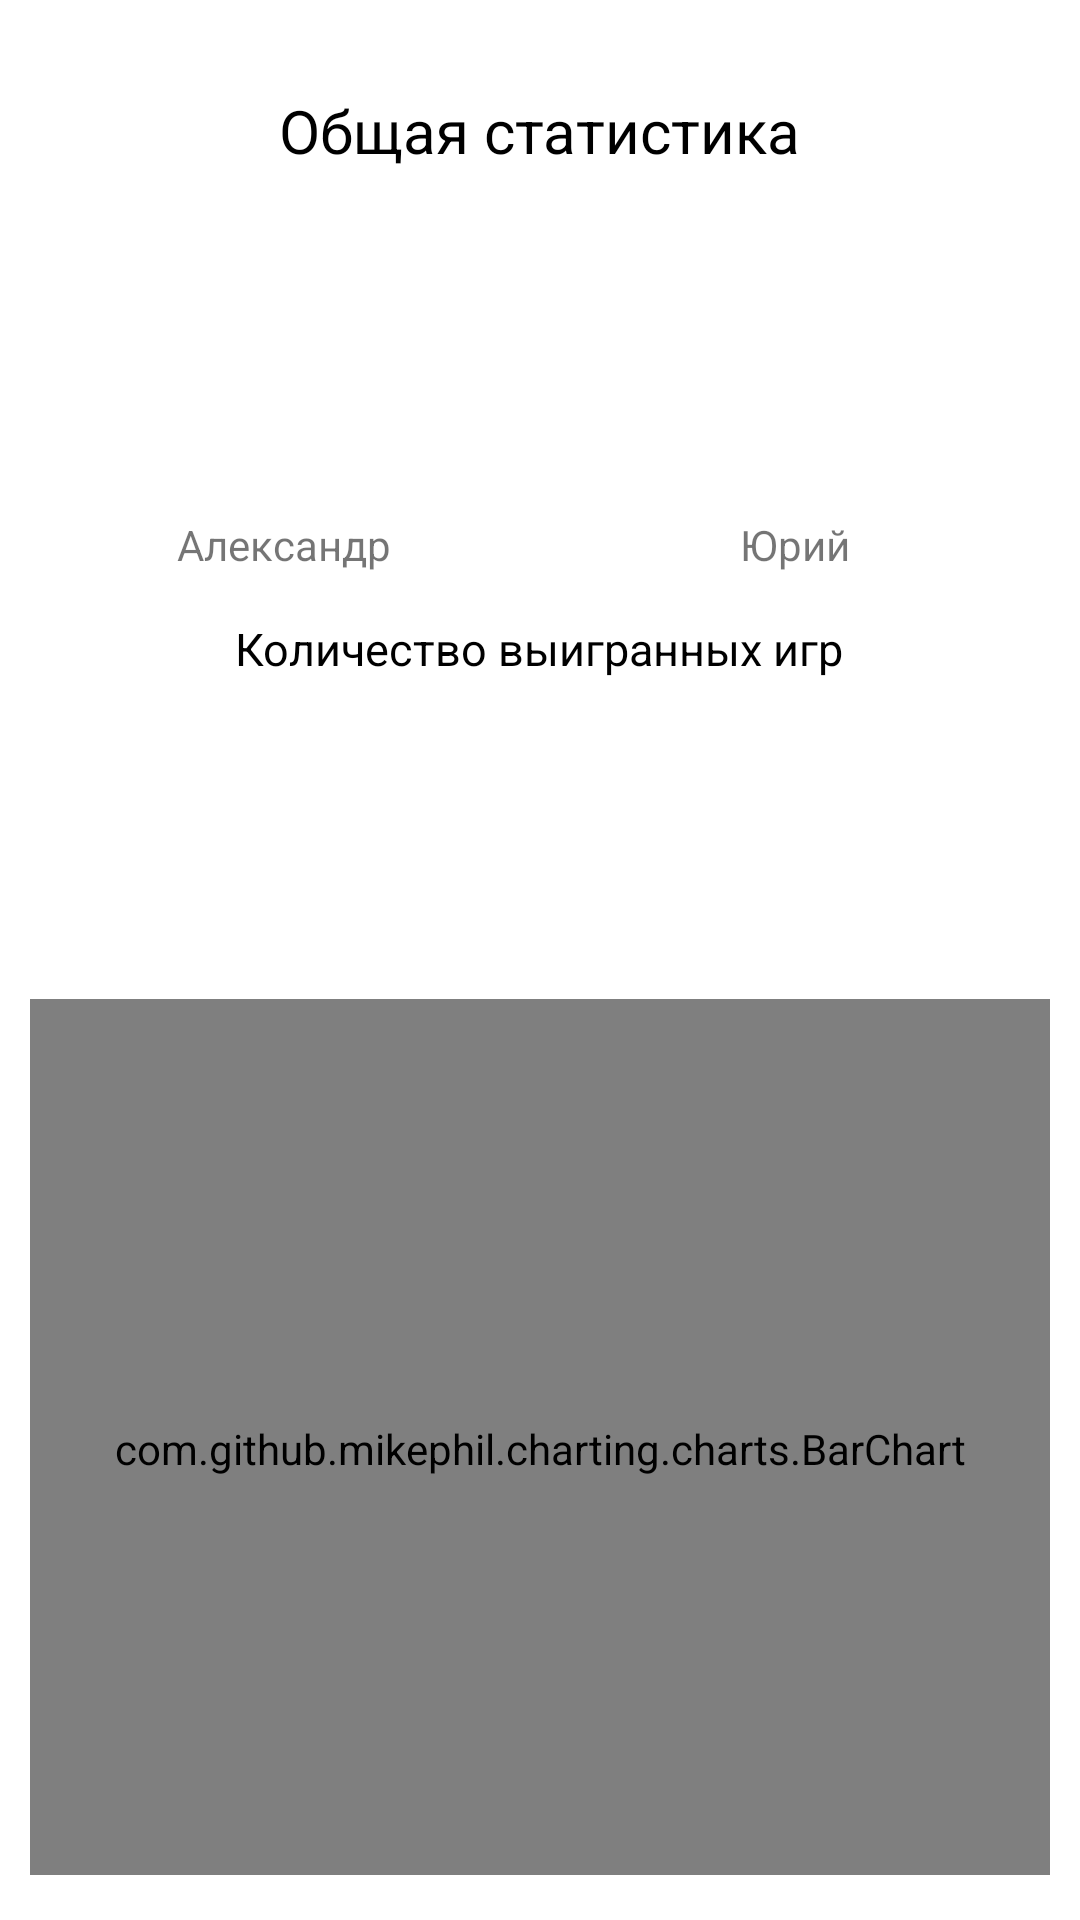

The Android layout XML behind this screen, and the referenced resources:
<!-- AndroidManifest.xml: application theme Theme.BadmintonApp -->
<!-- res/layout/fragment_total.xml -->
<?xml version="1.0" encoding="utf-8"?>
<RelativeLayout xmlns:android="http://schemas.android.com/apk/res/android"
    xmlns:tools="http://schemas.android.com/tools"
    android:layout_width="match_parent"
    android:layout_height="match_parent"
    android:paddingHorizontal="10dp"
    android:paddingVertical="15dp"
    tools:context=".ui.TotalFragment">

    <androidx.core.widget.NestedScrollView
        android:layout_width="match_parent"
        android:layout_height="match_parent">

    <LinearLayout
        android:layout_width="match_parent"
        android:layout_height="wrap_content"
        android:orientation="vertical">

        <LinearLayout
            android:layout_width="match_parent"
            android:layout_height="wrap_content"
            android:orientation="vertical"
            android:paddingVertical="15dp">

            <TextView
                android:layout_width="wrap_content"
                android:layout_height="wrap_content"
                android:layout_gravity="center"
                android:text="Общая статистика"
                android:textColor="@color/black"
                android:textSize="20sp" />

        </LinearLayout>

        <LinearLayout
            android:layout_width="match_parent"
            android:layout_height="wrap_content"
            android:orientation="horizontal"
            android:weightSum="100">

            <LinearLayout
                android:layout_width="0dp"
                android:layout_height="wrap_content"
                android:layout_weight="50"
                android:orientation="vertical">

                <ImageView
                    android:layout_width="match_parent"
                    android:layout_height="100dp"
                    android:src="@drawable/alex" />

                <TextView
                    android:layout_width="wrap_content"
                    android:layout_height="wrap_content"
                    android:layout_gravity="center_horizontal"
                    android:text="Александр" />

            </LinearLayout>

            <LinearLayout
                android:layout_width="0dp"
                android:layout_height="wrap_content"
                android:layout_weight="50"
                android:orientation="vertical">

                <ImageView
                    android:layout_width="match_parent"
                    android:layout_height="100dp"
                    android:src="@drawable/yuri" />

                <TextView
                    android:layout_width="wrap_content"
                    android:layout_height="wrap_content"
                    android:layout_gravity="center_horizontal"
                    android:text="Юрий" />

            </LinearLayout>

        </LinearLayout>

        <LinearLayout
            android:layout_width="match_parent"
            android:layout_height="wrap_content"
            android:orientation="vertical"
            android:paddingTop="15dp">

            <TextView
                android:layout_width="wrap_content"
                android:layout_height="wrap_content"
                android:layout_gravity="center"
                android:text="Количество выигранных игр"
                android:textColor="@color/black"
                android:textSize="15sp" />

        </LinearLayout>

        <LinearLayout
            android:layout_width="match_parent"
            android:layout_height="wrap_content"
            android:orientation="horizontal"
            android:weightSum="100">

            <LinearLayout
                android:layout_width="0dp"
                android:layout_height="wrap_content"
                android:layout_weight="50"
                android:orientation="vertical">

                <TextView
                    android:id="@+id/scoreAlex"
                    android:layout_width="wrap_content"
                    android:layout_height="wrap_content"
                    android:layout_gravity="center_horizontal"
                    android:textSize="80sp" />

            </LinearLayout>

            <LinearLayout
                android:layout_width="0dp"
                android:layout_height="wrap_content"
                android:layout_weight="50"
                android:orientation="vertical">

                <TextView
                    android:id="@+id/scoreYuri"
                    android:layout_width="wrap_content"
                    android:layout_height="wrap_content"
                    android:layout_gravity="center_horizontal"
                    android:textSize="80sp" />

            </LinearLayout>

        </LinearLayout>

        <LinearLayout
            android:layout_width="match_parent"
            android:layout_height="match_parent"
            android:orientation="vertical">

            <com.github.mikephil.charting.charts.BarChart
                android:id="@+id/chart"
                android:layout_width="match_parent"
                android:layout_height="300dp" />

        </LinearLayout>

    </LinearLayout>

    </androidx.core.widget.NestedScrollView>

    <ProgressBar
        android:id="@+id/progressBar"
        android:layout_width="wrap_content"
        android:layout_height="wrap_content"
        android:layout_centerInParent="true"
        android:visibility="gone" />

</RelativeLayout>
<!-- resources referenced by this layout -->
<resources>
  <color name="black">#FF000000</color>
  <style name="Theme.BadmintonApp" parent="Theme.MaterialComponents.Light.NoActionBar">
          
          <item name="colorPrimary">@color/purple_500</item>
          <item name="colorPrimaryVariant">@color/purple_700</item>
          <item name="colorOnPrimary">@color/white</item>
          
          <item name="colorSecondary">@color/teal_200</item>
          <item name="colorSecondaryVariant">@color/teal_700</item>
          <item name="colorOnSecondary">@color/black</item>
          
          <item name="android:statusBarColor" tools:targetApi="l">?attr/colorPrimaryVariant</item>
          
  
          <item name="android:datePickerStyle">@style/MyDatePicker</item>
      </style>
  <color name="purple_500">#FF6200EE</color>
  <color name="purple_700">#FF3700B3</color>
  <color name="white">#FFFFFFFF</color>
  <color name="teal_200">#FF03DAC5</color>
  <color name="teal_700">#FF018786</color>
  <style name="MyDatePicker" parent="Theme.AppCompat.Light.Dialog">
          <item name="android:buttonBarNegativeButtonStyle">@style/DatePickerTheme.ButtonBarNegativeButtonStyle</item>
          <item name="android:buttonBarPositiveButtonStyle">@style/DatePickerTheme.ButtonBarNegativeButtonStyle</item>
  
      </style>
  <style name="DatePickerTheme.ButtonBarNegativeButtonStyle" parent="Widget.MaterialComponents.Button.TextButton.Dialog">
          <item name="android:textColor">@color/black</item>
      </style>
</resources>
